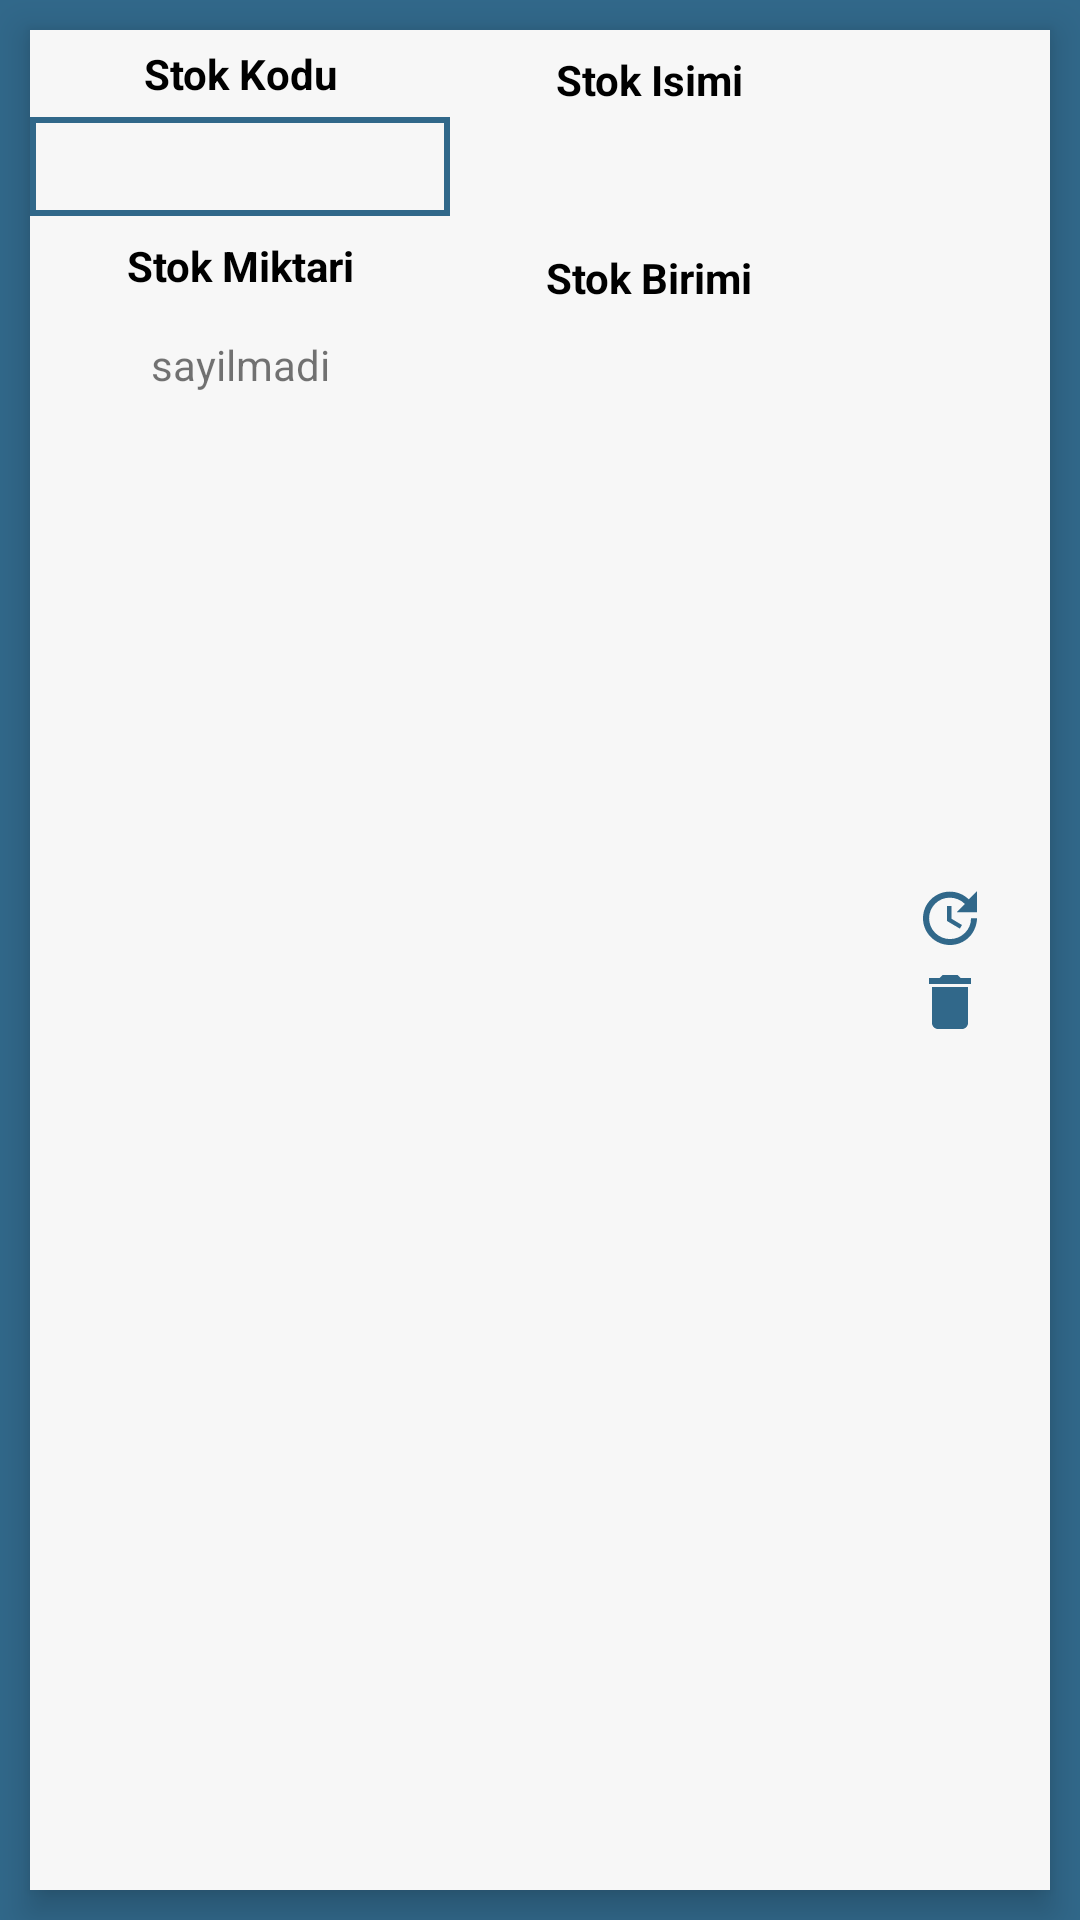

Here is an Android app screen rendered from its layout file. Give the layout XML and the strings, colors and styles it references.
<!-- AndroidManifest.xml: application theme AppTheme -->
<!-- res/layout/tempo.xml -->
<?xml version="1.0" encoding="utf-8"?>
<LinearLayout xmlns:android="http://schemas.android.com/apk/res/android"
    android:layout_width="match_parent"
    android:layout_height="wrap_content"
    android:orientation="horizontal"
    android:background="@color/colorPrimary">



    <LinearLayout
        android:id="@+id/stok_sayim_linear"
        android:layout_width="match_parent"
        android:layout_height="match_parent"
        android:background="#f7f7f7"
        android:elevation="7dp"
        android:layout_margin="10dp"

        android:weightSum="5"
        android:orientation="horizontal">

        <LinearLayout
            android:layout_width="wrap_content"
            android:layout_height="wrap_content"
            android:orientation="vertical"
            android:layout_weight="2">
            <LinearLayout
                android:layout_width="match_parent"
                android:layout_height="wrap_content"
                android:layout_weight="1"
                android:background="@color/colorPrimary"
                android:weightSum="2"
                android:orientation="vertical">

                <TextView

                    android:layout_width="match_parent"
                    android:layout_height="wrap_content"
                    android:layout_weight="1"
                    android:background="#f7f7f7"
                    android:layout_gravity="center"
                    android:text="Stok Kodu"
                    android:textStyle="bold"
                    android:padding="5dp"
                    android:textColor="#000000"
                    android:gravity="center"
                    />

                <TextView
                    android:id="@+id/stok_kodu"
                    android:layout_width="match_parent"
                    android:layout_height="wrap_content"
                    android:layout_margin="2dp"
                    android:background="#f7f7f7"
                    android:layout_weight="1"
                    android:layout_gravity="center"
                    android:padding="5dp"
                    android:gravity="center"
                    android:layout_marginBottom="15dp"/>

            </LinearLayout>
            <LinearLayout
                android:layout_width="match_parent"
                android:layout_height="wrap_content"
                android:orientation="vertical">

                <TextView

                    android:layout_width="match_parent"
                    android:layout_height="wrap_content"
                    android:layout_margin="2dp"
                    android:layout_weight="1"
                    android:layout_gravity="center"
                    android:text="Stok Miktari"
                    android:textStyle="bold"
                    android:padding="5dp"
                    android:gravity="center"
                    android:textColor="#000000"

                    />

                <TextView
                    android:id="@+id/stok_miktar"
                    android:layout_width="match_parent"
                    android:layout_height="wrap_content"
                    android:layout_margin="2dp"
                    android:gravity="center"
                    android:padding="5dp"
                    android:layout_gravity="center"
                    android:text="sayilmadi"
                    android:layout_weight="1"
                    android:layout_marginBottom="15dp"/>

            </LinearLayout>



        </LinearLayout>




    <LinearLayout
        android:layout_width="wrap_content"
        android:layout_height="wrap_content"
        android:orientation="vertical"
        android:layout_weight="2">

        <LinearLayout
            android:layout_width="match_parent"
            android:layout_height="wrap_content"
            android:layout_weight="1"
            android:weightSum="2"
            android:orientation="vertical">

            <TextView

                android:layout_width="match_parent"
                android:layout_height="wrap_content"
                android:layout_margin="2dp"
                android:layout_weight="1"
                android:layout_gravity="center"
                android:text="Stok Isimi"
                android:textStyle="bold"
                android:padding="5dp"
                android:gravity="center"
                android:textColor="#000000"

                />


            <TextView
                android:id="@+id/stok_adi"
                android:layout_width="match_parent"
                android:layout_height="wrap_content"
                android:layout_margin="2dp"
                android:gravity="center"
                android:padding="5dp"
                android:layout_gravity="center"
                android:layout_weight="1" />

        </LinearLayout>

        <LinearLayout
            android:layout_width="match_parent"
            android:layout_height="wrap_content"
            android:layout_weight="1"
            android:weightSum="2"
            android:orientation="vertical">

            <TextView
                android:textColor="#000000"
                android:layout_width="match_parent"
                android:layout_height="wrap_content"
                android:layout_margin="2dp"
                android:layout_weight="1"
                android:layout_gravity="center"
                android:text="Stok Birimi"
                android:textStyle="bold"
                android:padding="5dp"
                android:gravity="center"
                />

            <TextView

                android:id="@+id/stok_birimi"
                android:layout_width="match_parent"
                android:layout_height="wrap_content"
                android:layout_margin="2dp"
                android:layout_gravity="center"
                android:gravity="center"
                android:padding="5dp"
                android:layout_weight="1"/>

        </LinearLayout>

    </LinearLayout>

        <LinearLayout
            android:layout_width="40dp"
            android:layout_height="wrap_content"
            android:orientation="vertical"
            android:layout_margin="1dp"
            android:gravity="center"
            android:layout_weight="1"
            android:layout_gravity="center">

            <ImageButton
                android:id="@+id/stok_detay_update"
                android:layout_width="match_parent"
                android:layout_height="wrap_content"
                android:layout_margin="2dp"
                android:src="@drawable/ic_update_black_24dp"
                android:background="#f7f7f7"/>

            <ImageButton
                android:id="@+id/stok_detay_delete"
                android:layout_width="match_parent"
                android:layout_height="wrap_content"
                android:layout_margin="2dp"
                android:src="@drawable/ic_delete_black_24dp"
                android:background="#f7f7f7"/>

        </LinearLayout>

</LinearLayout>


    </LinearLayout>
<!-- resources referenced by this layout -->
<resources>
  <color name="colorPrimary">#31688A</color>
  <!-- drawable ic_delete_black_24dp (drawable) -->
  <vector xmlns:android="http://schemas.android.com/apk/res/android"
          android:width="24dp"
          android:height="24dp"
          android:viewportWidth="24.0"
          android:viewportHeight="24.0">
      <path
          android:fillColor="#31688A"
          android:pathData="M6,19c0,1.1 0.9,2 2,2h8c1.1,0 2,-0.9 2,-2V7H6v12zM19,4h-3.5l-1,-1h-5l-1,1H5v2h14V4z"/>
  </vector>
  <!-- drawable ic_update_black_24dp (drawable) -->
  <vector xmlns:android="http://schemas.android.com/apk/res/android"
          android:width="24dp"
          android:height="24dp"
          android:viewportWidth="24.0"
          android:viewportHeight="24.0">
      <path
          android:fillColor="#31688A"
          android:pathData="M21,10.12h-6.78l2.74,-2.82c-2.73,-2.7 -7.15,-2.8 -9.88,-0.1 -2.73,2.71 -2.73,7.08 0,9.79 2.73,2.71 7.15,2.71 9.88,0C18.32,15.65 19,14.08 19,12.1h2c0,1.98 -0.88,4.55 -2.64,6.29 -3.51,3.48 -9.21,3.48 -12.72,0 -3.5,-3.47 -3.53,-9.11 -0.02,-12.58 3.51,-3.47 9.14,-3.47 12.65,0L21,3v7.12zM12.5,8v4.25l3.5,2.08 -0.72,1.21L11,13V8h1.5z"/>
  </vector>
  <style name="AppTheme" parent="Theme.AppCompat.Light.DarkActionBar">
          
          <item name="colorPrimary">@color/colorPrimary</item>
          <item name="colorPrimaryDark">@color/colorPrimaryDark</item>
          <item name="colorAccent">@color/colorPrimaryDark</item>
      </style>
  <color name="colorPrimaryDark">#31688A</color>
</resources>
